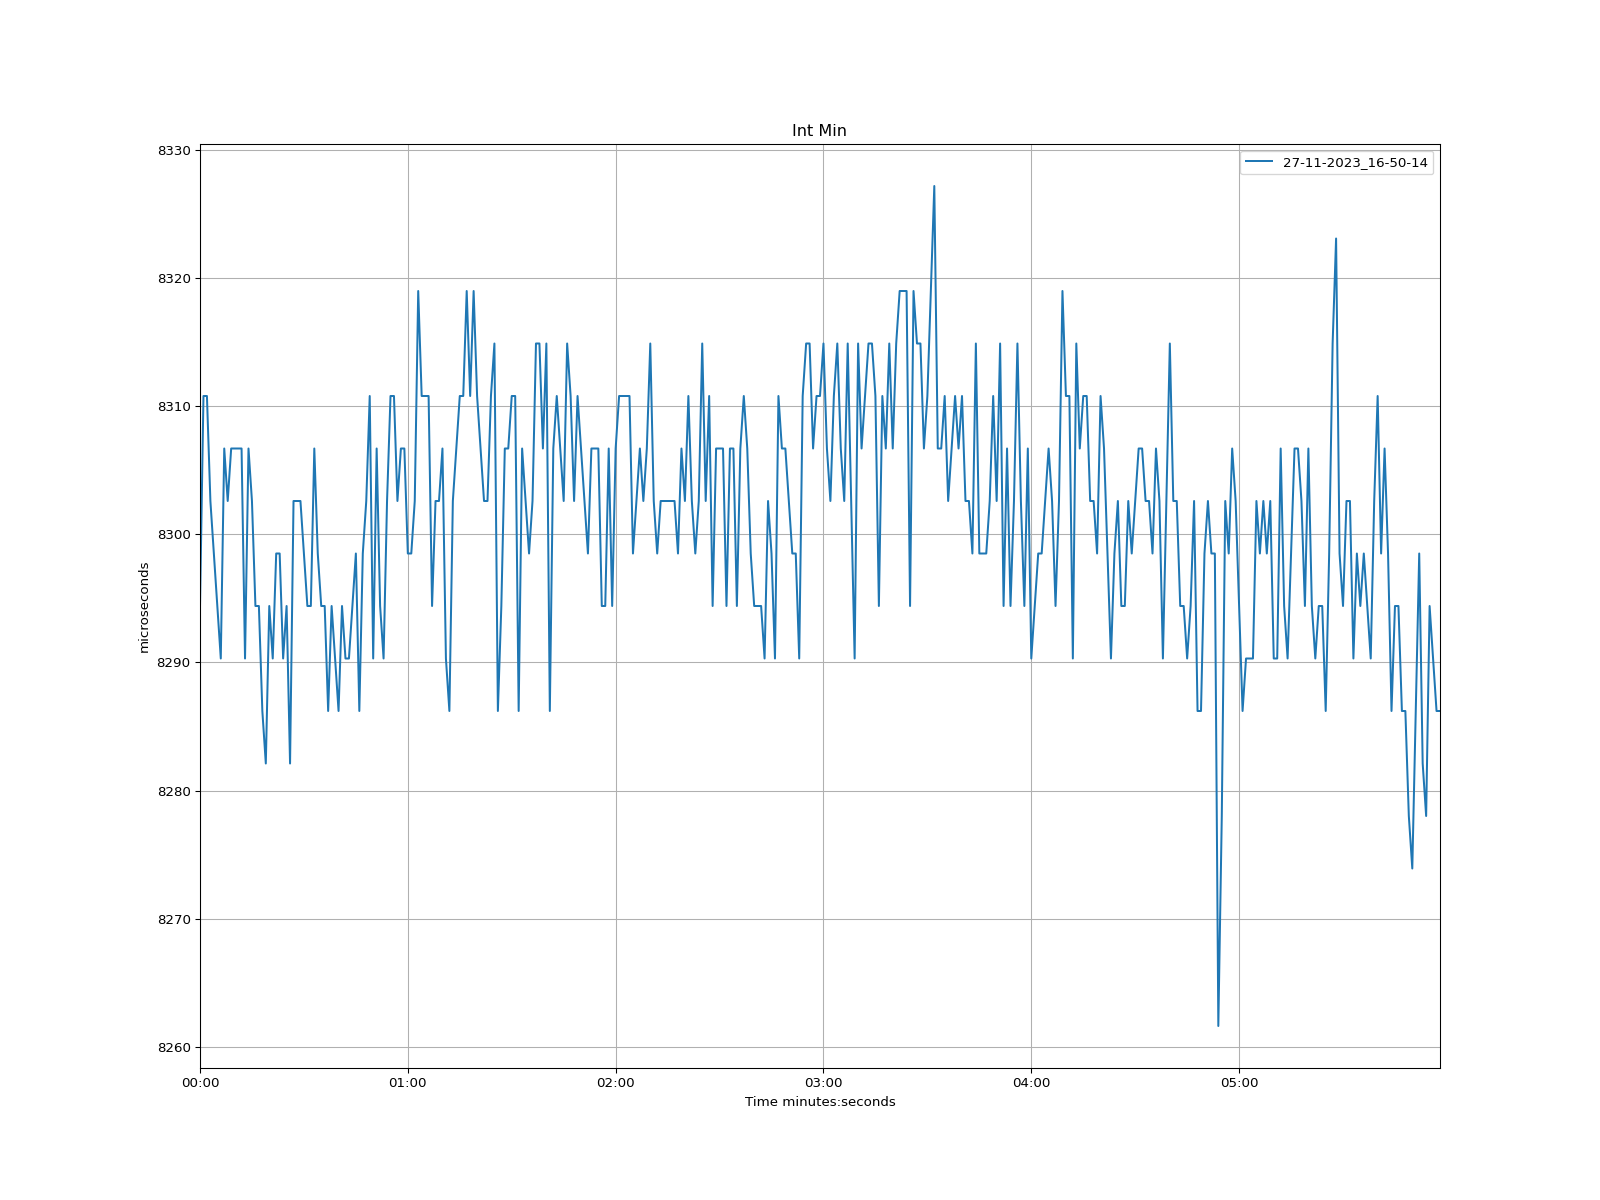

The data file committed next to this chart (first rows):
time, 27-11-2023_16-50-14
1970-01-01 00:00:00, 8294
1970-01-01 00:00:01, 8311
1970-01-01 00:00:02, 8311
1970-01-01 00:00:03, 8303
1970-01-01 00:00:04, 8298
1970-01-01 00:00:05, 8294
1970-01-01 00:00:06, 8290
1970-01-01 00:00:07, 8307
1970-01-01 00:00:08, 8303
1970-01-01 00:00:09, 8307
1970-01-01 00:00:10, 8307
1970-01-01 00:00:11, 8307
1970-01-01 00:00:12, 8307
1970-01-01 00:00:13, 8290
1970-01-01 00:00:14, 8307
1970-01-01 00:00:15, 8303
1970-01-01 00:00:16, 8294
1970-01-01 00:00:17, 8294
1970-01-01 00:00:18, 8286
1970-01-01 00:00:19, 8282
1970-01-01 00:00:20, 8294
1970-01-01 00:00:21, 8290
1970-01-01 00:00:22, 8298
1970-01-01 00:00:23, 8298
1970-01-01 00:00:24, 8290
1970-01-01 00:00:25, 8294
1970-01-01 00:00:26, 8282
1970-01-01 00:00:27, 8303
1970-01-01 00:00:28, 8303
1970-01-01 00:00:29, 8303
1970-01-01 00:00:30, 8298
1970-01-01 00:00:31, 8294
1970-01-01 00:00:32, 8294
1970-01-01 00:00:33, 8307
1970-01-01 00:00:34, 8298
1970-01-01 00:00:35, 8294
1970-01-01 00:00:36, 8294
1970-01-01 00:00:37, 8286
1970-01-01 00:00:38, 8294
1970-01-01 00:00:39, 8290
1970-01-01 00:00:40, 8286
1970-01-01 00:00:41, 8294
1970-01-01 00:00:42, 8290
1970-01-01 00:00:43, 8290
1970-01-01 00:00:44, 8294
1970-01-01 00:00:45, 8298
1970-01-01 00:00:46, 8286
1970-01-01 00:00:47, 8298
1970-01-01 00:00:48, 8303
1970-01-01 00:00:49, 8311
1970-01-01 00:00:50, 8290
1970-01-01 00:00:51, 8307
1970-01-01 00:00:52, 8294
1970-01-01 00:00:53, 8290
1970-01-01 00:00:54, 8303
1970-01-01 00:00:55, 8311
1970-01-01 00:00:56, 8311
1970-01-01 00:00:57, 8303
1970-01-01 00:00:58, 8307
1970-01-01 00:00:59, 8307
... 299 more rows
